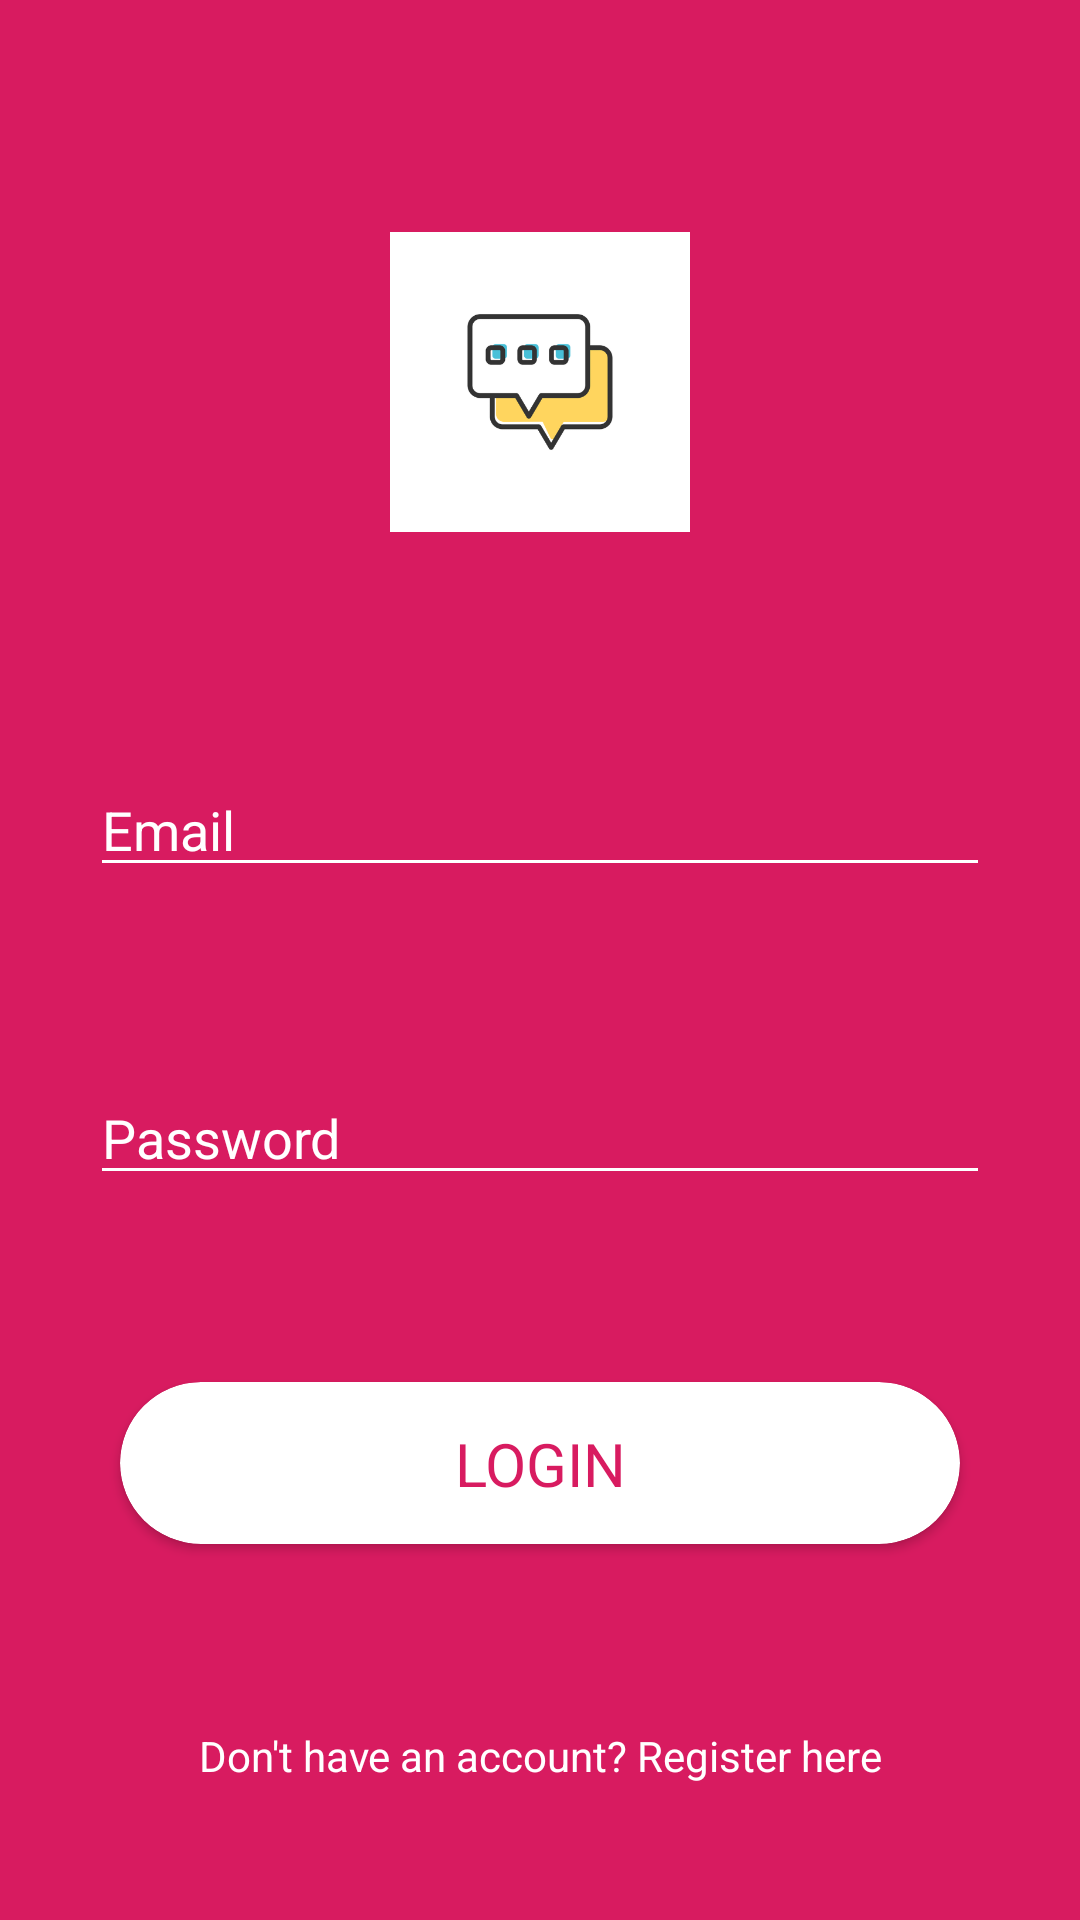

Android layout source for this screen:
<!-- AndroidManifest.xml: application theme Theme.MiniTwitter -->
<!-- res/layout/activity_login.xml -->
<?xml version="1.0" encoding="utf-8"?>
<androidx.constraintlayout.widget.ConstraintLayout xmlns:android="http://schemas.android.com/apk/res/android"
    xmlns:app="http://schemas.android.com/apk/res-auto"
    xmlns:tools="http://schemas.android.com/tools"
    android:layout_width="match_parent"
    android:layout_height="match_parent"
    android:id="@+id/root"
    android:background="@color/colorAccent"
    tools:context=".ui.LoginActivity">

    <ImageView
        android:id="@+id/image_view_logo"
        android:layout_width="300dp"
        android:layout_height="100dp"
        android:layout_marginTop="32dp"
        app:layout_constraintBottom_toTopOf="@+id/edit_text_email"
        app:layout_constraintEnd_toEndOf="parent"
        app:layout_constraintStart_toStartOf="parent"
        app:layout_constraintTop_toTopOf="parent"
        app:layout_constraintVertical_bias="0.5"
        app:srcCompat="@drawable/app_icon" />

    <EditText
        android:id="@+id/edit_text_email"
        android:layout_width="300dp"
        android:layout_height="wrap_content"
        android:layout_marginTop="32dp"
        android:ems="10"
        android:hint="@string/hint_email"
        android:textColorHint="@color/white"
        android:textColor="@android:color/white"
        app:backgroundTint="@color/white"
        app:layout_constraintBottom_toTopOf="@+id/edit_text_password"
        app:layout_constraintEnd_toEndOf="@+id/image_view_logo"
        app:layout_constraintStart_toStartOf="@+id/image_view_logo"
        app:layout_constraintTop_toBottomOf="@+id/image_view_logo"
        app:layout_constraintVertical_bias="0.5" />

    <EditText
        android:id="@+id/edit_text_password"
        android:layout_width="300dp"
        android:layout_height="wrap_content"
        android:layout_marginTop="16dp"
        android:ems="10"
        android:hint="@string/hint_password"
        android:inputType="textPassword"
        android:textColor="@android:color/white"
        android:textColorHint="@color/white"
        app:backgroundTint="@color/white"
        app:layout_constraintBottom_toTopOf="@+id/custom_progress_button"
        app:layout_constraintEnd_toEndOf="@+id/edit_text_email"
        app:layout_constraintHorizontal_bias="0.0"
        app:layout_constraintStart_toStartOf="@+id/edit_text_email"
        app:layout_constraintTop_toBottomOf="@+id/edit_text_email"
        app:layout_constraintVertical_bias="0.5" />

    <include
        android:id="@+id/custom_progress_button"
        layout="@layout/progress_button"
        android:layout_width="match_parent"
        android:layout_height="54dp"
        android:layout_marginTop="17dp"
        android:layout_marginStart="40dp"
        android:layout_marginEnd="40dp"
        app:layout_constraintBottom_toTopOf="@+id/text_view_go_signup"
        app:layout_constraintEnd_toEndOf="@+id/edit_text_password"
        app:layout_constraintStart_toStartOf="@+id/edit_text_password"
        app:layout_constraintTop_toBottomOf="@+id/edit_text_password"
        app:layout_constraintVertical_bias="0.5"/>

    <TextView
        android:id="@+id/text_view_go_signup"
        android:layout_width="300dp"
        android:layout_height="wrap_content"
        android:layout_marginTop="16dp"
        android:gravity="center"
        android:text="@string/text_create_account"
        android:textColor="@color/white"
        app:layout_constraintBottom_toBottomOf="parent"
        app:layout_constraintEnd_toEndOf="@+id/custom_progress_button"
        app:layout_constraintStart_toStartOf="@+id/custom_progress_button"
        app:layout_constraintTop_toBottomOf="@+id/custom_progress_button"
        app:layout_constraintVertical_bias="0.5" />
</androidx.constraintlayout.widget.ConstraintLayout>
<!-- res/layout/progress_button.xml (included above) -->
<?xml version="1.0" encoding="utf-8"?>
<androidx.cardview.widget.CardView xmlns:android="http://schemas.android.com/apk/res/android"
    xmlns:app="http://schemas.android.com/apk/res-auto"
    android:id="@+id/card_view"
    android:layout_width="match_parent"
    android:layout_height="wrap_content"
    android:layout_margin="10dp"
    android:background="@color/white"
    android:elevation="15dp"
    app:cardCornerRadius="50dp"
    app:layout_constraintBottom_toBottomOf="parent"
    app:layout_constraintEnd_toEndOf="parent"
    app:layout_constraintStart_toStartOf="parent"
    app:layout_constraintTop_toTopOf="parent">

    <androidx.constraintlayout.widget.ConstraintLayout
        android:id="@+id/constraint_layout"
        android:layout_width="match_parent"
        android:layout_height="match_parent">

        <ProgressBar
            android:id="@+id/progress_bar"
            android:layout_width="40dp"
            android:layout_height="40dp"
            android:visibility="gone"
            android:indeterminateTint="@color/colorAccent"
            app:layout_constraintBottom_toBottomOf="parent"
            app:layout_constraintEnd_toStartOf="@+id/guideline"
            app:layout_constraintStart_toStartOf="parent"
            app:layout_constraintTop_toTopOf="parent" />

        <androidx.constraintlayout.widget.Guideline
            android:id="@+id/guideline"
            android:layout_width="wrap_content"
            android:layout_height="wrap_content"
            android:orientation="vertical"
            app:layout_constraintGuide_percent="0.40" />

        <TextView
            android:id="@+id/button_text"
            android:layout_width="0dp"
            android:layout_height="wrap_content"
            android:gravity="center"
            android:text="LOGIN"
            android:textColor="@color/colorAccent"
            android:textSize="20sp"
            app:layout_constraintBottom_toBottomOf="parent"
            app:layout_constraintEnd_toEndOf="parent"
            app:layout_constraintStart_toStartOf="@+id/constraint_layout"
            app:layout_constraintTop_toTopOf="parent" />
    </androidx.constraintlayout.widget.ConstraintLayout>

</androidx.cardview.widget.CardView>
<!-- resources referenced by this layout -->
<resources>
  <color name="colorAccent">#D81B60</color>
  <color name="white">#FFFFFFFF</color>
  <!-- drawable app_icon: png bitmap (drawable, 19175 bytes) -->
  <string name="hint_email">Email</string>
  <string name="hint_password">Password</string>
  <string name="text_create_account">Don\'t have an account? Register here</string>
  <style name="Theme.MiniTwitter" parent="Theme.AppCompat.DayNight">
  
      </style>
</resources>
